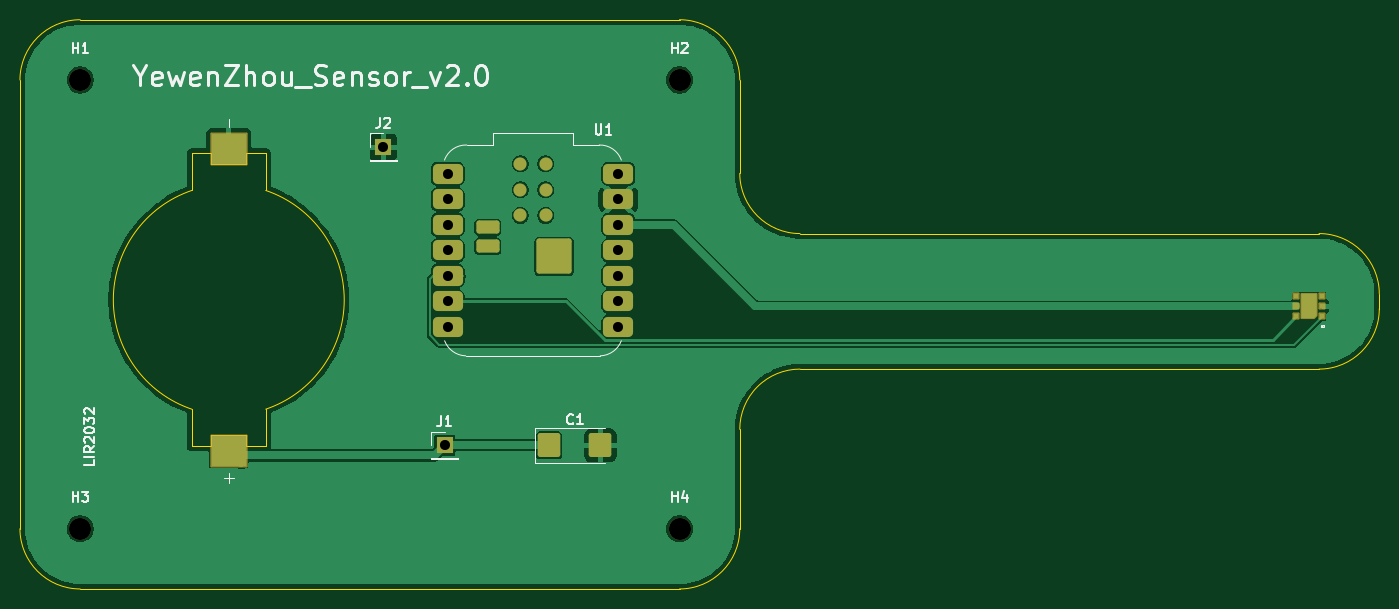
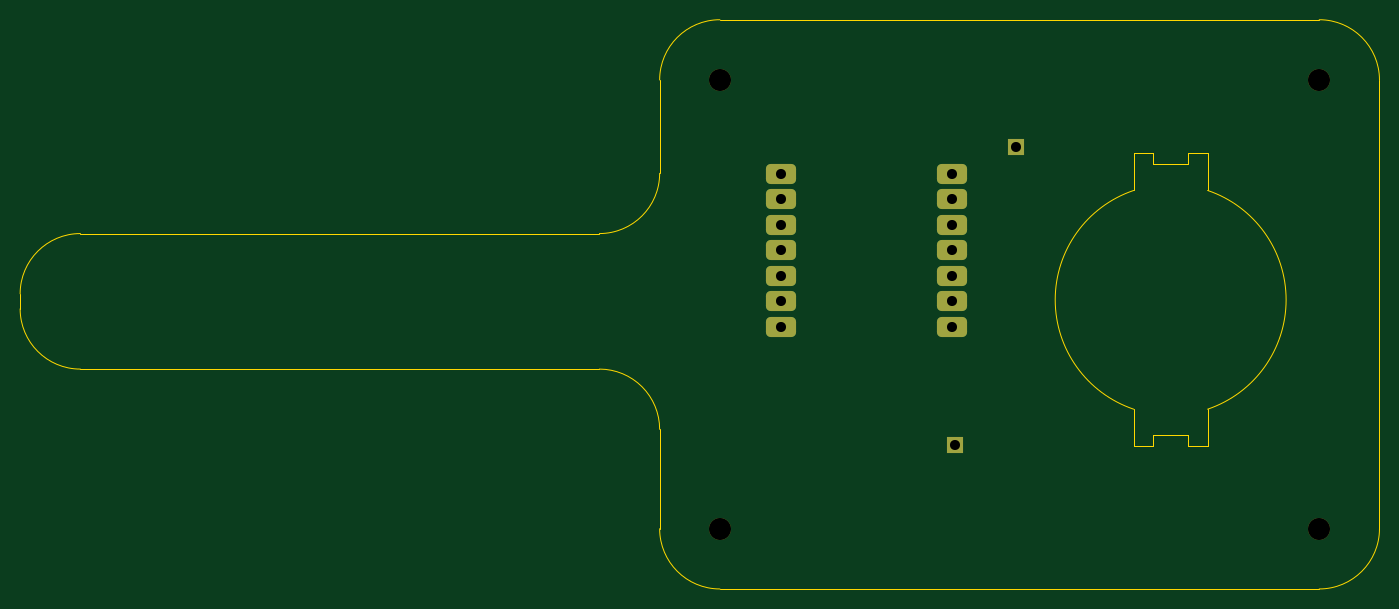
Circuit board: 11 layer files. Board 135.4 x 56.7 mm.
- bottom_copper: 514_sensor_pcb-B_Cu.gbr (2345 bytes)
- bottom_mask: 514_sensor_pcb-B_Mask.gbr (1804 bytes)
- paste: 514_sensor_pcb-B_Paste.gbr (457 bytes)
- bottom_silk: 514_sensor_pcb-B_Silkscreen.gbr (458 bytes)
- outline: 514_sensor_pcb-Edge_Cuts.gbr (2454 bytes)
- top_copper: 514_sensor_pcb-F_Cu.gbr (59794 bytes)
- top_mask: 514_sensor_pcb-F_Mask.gbr (3381 bytes)
- paste: 514_sensor_pcb-F_Paste.gbr (2265 bytes)
- top_silk: 514_sensor_pcb-F_Silkscreen.gbr (20811 bytes)
- drill: 514_sensor_pcb-NPTH.drl (385 bytes)
- drill: 514_sensor_pcb-PTH.drl (544 bytes)

=== bottom_copper: 514_sensor_pcb-B_Cu.gbr (2345 bytes, source withheld) ===
=== bottom_mask: 514_sensor_pcb-B_Mask.gbr (1804 bytes, source withheld) ===
=== paste: 514_sensor_pcb-B_Paste.gbr ===
%TF.GenerationSoftware,KiCad,Pcbnew,9.0.6*%
%TF.CreationDate,2026-02-23T14:00:13-08:00*%
%TF.ProjectId,514_sensor_pcb,3531345f-7365-46e7-936f-725f7063622e,rev?*%
%TF.SameCoordinates,Original*%
%TF.FileFunction,Paste,Bot*%
%TF.FilePolarity,Positive*%
%FSLAX46Y46*%
G04 Gerber Fmt 4.6, Leading zero omitted, Abs format (unit mm)*
G04 Created by KiCad (PCBNEW 9.0.6) date 2026-02-23 14:00:13*
%MOMM*%
%LPD*%
G01*
G04 APERTURE LIST*
G04 APERTURE END LIST*
M02*

=== bottom_silk: 514_sensor_pcb-B_Silkscreen.gbr ===
%TF.GenerationSoftware,KiCad,Pcbnew,9.0.6*%
%TF.CreationDate,2026-02-23T14:00:13-08:00*%
%TF.ProjectId,514_sensor_pcb,3531345f-7365-46e7-936f-725f7063622e,rev?*%
%TF.SameCoordinates,Original*%
%TF.FileFunction,Legend,Bot*%
%TF.FilePolarity,Positive*%
%FSLAX46Y46*%
G04 Gerber Fmt 4.6, Leading zero omitted, Abs format (unit mm)*
G04 Created by KiCad (PCBNEW 9.0.6) date 2026-02-23 14:00:13*
%MOMM*%
%LPD*%
G01*
G04 APERTURE LIST*
G04 APERTURE END LIST*
M02*

=== outline: 514_sensor_pcb-Edge_Cuts.gbr ===
%TF.GenerationSoftware,KiCad,Pcbnew,9.0.6*%
%TF.CreationDate,2026-02-23T14:00:13-08:00*%
%TF.ProjectId,514_sensor_pcb,3531345f-7365-46e7-936f-725f7063622e,rev?*%
%TF.SameCoordinates,Original*%
%TF.FileFunction,Profile,NP*%
%FSLAX46Y46*%
G04 Gerber Fmt 4.6, Leading zero omitted, Abs format (unit mm)*
G04 Created by KiCad (PCBNEW 9.0.6) date 2026-02-23 14:00:13*
%MOMM*%
%LPD*%
G01*
G04 APERTURE LIST*
%TA.AperFunction,Profile*%
%ADD10C,0.050000*%
%TD*%
%TA.AperFunction,Profile*%
%ADD11C,0.010000*%
%TD*%
G04 APERTURE END LIST*
D10*
X83700000Y-67700000D02*
G75*
G02*
X89700000Y-61700000I6000000J0D01*
G01*
X89700000Y-61700000D02*
X149400000Y-61700000D01*
X155400000Y-102500000D02*
X155400000Y-112400000D01*
X149400000Y-61700000D02*
G75*
G02*
X155400000Y-67700000I0J-6000000D01*
G01*
X89700000Y-118400000D02*
G75*
G02*
X83700000Y-112400000I0J6000000D01*
G01*
X213100000Y-96500000D02*
X161400000Y-96500000D01*
X161400000Y-83000000D02*
G75*
G02*
X155400000Y-77000000I0J6000000D01*
G01*
X149400000Y-118400000D02*
X89700000Y-118400000D01*
X213100000Y-83000000D02*
G75*
G02*
X219100000Y-89000000I0J-6000000D01*
G01*
X219100000Y-90500000D02*
G75*
G02*
X213100000Y-96500000I-6000000J0D01*
G01*
X161400000Y-83000000D02*
X213100000Y-83000000D01*
X219100000Y-89000000D02*
X219100000Y-90500000D01*
X155400000Y-112400000D02*
G75*
G02*
X149400000Y-118400000I-6000000J0D01*
G01*
X155400000Y-67700000D02*
X155400000Y-77000000D01*
X83700000Y-112400000D02*
X83700000Y-67700000D01*
X155400000Y-102500000D02*
G75*
G02*
X161400000Y-96500000I6000000J0D01*
G01*
D11*
%TO.C,LIR2032*%
X100815000Y-74995000D02*
X102745000Y-74995000D01*
X100815000Y-78706400D02*
X100815000Y-74995000D01*
X100815000Y-104205000D02*
X100815000Y-100493600D01*
X102745000Y-74995000D02*
X102745000Y-76100000D01*
X102745000Y-76100000D02*
X106255000Y-76100000D01*
X102745000Y-103100000D02*
X102745000Y-104205000D01*
X102745000Y-104205000D02*
X100815000Y-104205000D01*
X106255000Y-74995000D02*
X108185000Y-74995000D01*
X106255000Y-76100000D02*
X106255000Y-74995000D01*
X106255000Y-103100000D02*
X102745000Y-103100000D01*
X106255000Y-104205000D02*
X106255000Y-103100000D01*
X108185000Y-74995000D02*
X108185000Y-78706400D01*
X108185000Y-100493600D02*
X108185000Y-104205000D01*
X108185000Y-104205000D02*
X106255000Y-104205000D01*
X100815000Y-100493600D02*
G75*
G02*
X100815000Y-78706400I3685160J10893600D01*
G01*
X108185000Y-78706400D02*
G75*
G02*
X108185000Y-100493600I-3685160J-10893600D01*
G01*
%TD*%
M02*

=== top_copper: 514_sensor_pcb-F_Cu.gbr (59794 bytes, source omitted) ===
=== top_mask: 514_sensor_pcb-F_Mask.gbr (3381 bytes, source withheld) ===
=== paste: 514_sensor_pcb-F_Paste.gbr (2265 bytes, source withheld) ===
=== top_silk: 514_sensor_pcb-F_Silkscreen.gbr (20811 bytes, source omitted) ===
=== drill: 514_sensor_pcb-NPTH.drl ===
M48
; DRILL file {KiCad 9.0.6} date 2026-02-23T14:00:17-0800
; FORMAT={-:-/ absolute / metric / decimal}
; #@! TF.CreationDate,2026-02-23T14:00:17-08:00
; #@! TF.GenerationSoftware,Kicad,Pcbnew,9.0.6
; #@! TF.FileFunction,NonPlated,1,2,NPTH
FMAT,2
METRIC
; #@! TA.AperFunction,NonPlated,NPTH,ComponentDrill
T1C2.200
%
G90
G05
T1
X89.7Y-67.7
X89.7Y-112.4
X149.4Y-67.7
X149.4Y-112.4
M30

=== drill: 514_sensor_pcb-PTH.drl ===
M48
; DRILL file {KiCad 9.0.6} date 2026-02-23T14:00:17-0800
; FORMAT={-:-/ absolute / metric / decimal}
; #@! TF.CreationDate,2026-02-23T14:00:17-08:00
; #@! TF.GenerationSoftware,Kicad,Pcbnew,9.0.6
; #@! TF.FileFunction,Plated,1,2,PTH
FMAT,2
METRIC
; #@! TA.AperFunction,Plated,PTH,ComponentDrill
T1C1.000
%
G90
G05
T1
X119.9Y-74.4
X126.0Y-104.1
X126.3Y-77.06
X126.3Y-79.6
X126.3Y-82.14
X126.3Y-84.68
X126.3Y-87.22
X126.3Y-89.76
X126.3Y-92.3
X143.3Y-77.06
X143.3Y-79.6
X143.3Y-82.14
X143.3Y-84.68
X143.3Y-87.22
X143.3Y-89.76
X143.3Y-92.3
M30
